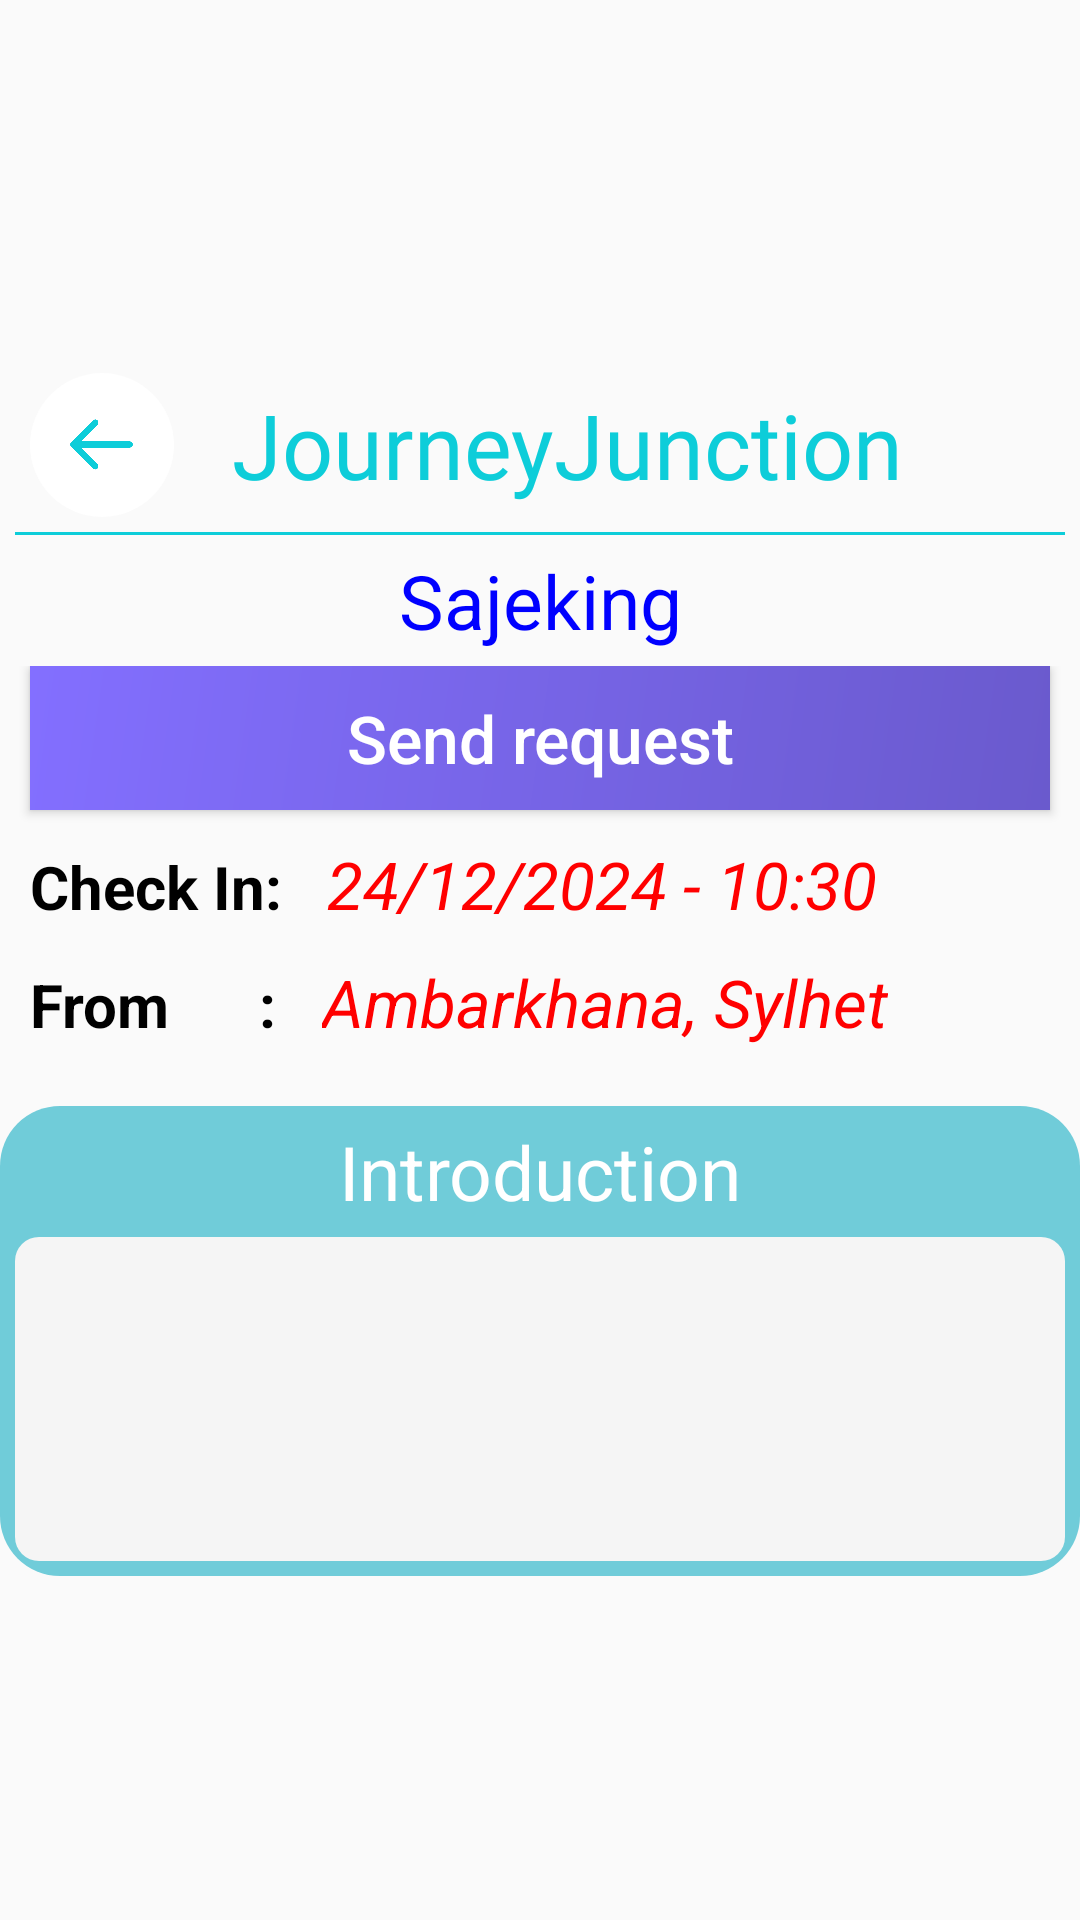

This screen was rendered from an Android layout file. Write that file and the resources it references.
<!-- AndroidManifest.xml: application theme Theme.JourneyJunctionXml -->
<!-- res/layout/journeys_member_check.xml -->
<LinearLayout xmlns:android="http://schemas.android.com/apk/res/android"
    android:layout_width="match_parent"
    android:layout_height="wrap_content"
    android:orientation="vertical"
    android:gravity="center">
    <LinearLayout
        android:layout_width="match_parent"
        android:layout_height="wrap_content"
        android:orientation="horizontal"
        android:layout_marginHorizontal="10dp"
        android:layout_marginTop="10dp"
        android:gravity="center_vertical">
        <ImageButton
            android:id="@+id/search_button_goto_home_button"
            android:layout_width="wrap_content"
            android:layout_height="wrap_content"
            android:src="@drawable/back_left_icon"
            android:background="@android:color/transparent"
            android:contentDescription="goto_home_button"/>
        <View
            android:layout_width="0dp"
            android:layout_height="0dp"
            android:layout_weight="1"/>
        <TextView
            android:layout_width="wrap_content"
            android:layout_height="wrap_content"
            android:text="@string/jj"
            android:layout_marginEnd="30dp"
            android:textSize="30sp"
            android:textAlignment="center"
            android:fontFamily="@font/kellyslab"
            android:textColor="#0DCDD9"/>
        <View
            android:layout_width="0dp"
            android:layout_height="0dp"
            android:layout_weight="1"/>
    </LinearLayout>

    <View
        android:layout_width="match_parent"
        android:layout_height="1dp"
        android:layout_margin="5dp"
        android:background="#0DCDD9"/>
    <LinearLayout
        android:layout_width="match_parent"
        android:layout_height="wrap_content"
        android:orientation="vertical">
        <TextView
            android:layout_width="match_parent"
            android:layout_height="wrap_content"
            android:textSize="25sp"
            android:layout_marginHorizontal="10dp"
            android:layout_marginBottom="5dp"
            android:textColor="#0000FF"
            android:id="@+id/journey_page_title"
            android:gravity="center_horizontal"
            android:text="Sajeking">
        </TextView>
        <ScrollView
            android:layout_width="match_parent"
            android:layout_height="wrap_content">
            <LinearLayout
                android:layout_width="match_parent"
                android:layout_height="wrap_content"
                android:orientation="vertical">
                <Button
                    android:layout_width="match_parent"
                    android:layout_height="48dp"
                    android:background="@drawable/bg_edit_profile"
                    android:layout_marginHorizontal="10dp"
                    android:text="Send request"
                    android:textAllCaps="false"
                    android:textColor="#ffffff"
                    android:textSize="22sp"
                    android:id="@+id/send_request">
                </Button>
                <LinearLayout
                    android:layout_width="match_parent"
                    android:layout_height="wrap_content"
                    android:layout_margin="10dp"
                    android:orientation="horizontal">

                    <TextView
                        android:layout_width="wrap_content"
                        android:layout_height="wrap_content"
                        android:text="Check In: "
                        android:textSize="20sp"
                        android:textColor="#000000"
                        android:textStyle="bold"/>

                    <TextView
                        android:layout_width="wrap_content"
                        android:layout_height="wrap_content"
                        android:id="@+id/journey_page_event_date"
                        android:text="24/12/2024 - 10:30"
                        android:textSize="22sp"
                        android:layout_marginStart="10dp"
                        android:textColor="#ff0000"
                        android:textStyle="italic"/>
                </LinearLayout>
                <LinearLayout
                    android:layout_width="match_parent"
                    android:layout_height="wrap_content"
                    android:layout_marginHorizontal="10dp"
                    android:layout_marginBottom="10dp"
                    android:orientation="horizontal">

                    <TextView
                        android:layout_width="wrap_content"
                        android:layout_height="wrap_content"
                        android:text="From      : "
                        android:textSize="20sp"
                        android:textColor="#000000"
                        android:textStyle="bold"/>

                    <TextView
                        android:layout_width="wrap_content"
                        android:layout_height="wrap_content"
                        android:id="@+id/journey_page_event_from"
                        android:text="Ambarkhana, Sylhet"
                        android:textSize="22sp"
                        android:layout_marginStart="10dp"
                        android:textColor="#ff0000"
                        android:textStyle="italic"/>
                </LinearLayout>
                <LinearLayout
                    android:layout_width="match_parent"
                    android:layout_height="wrap_content"
                    android:padding="5dp"
                    android:id="@+id/journey_page_introduction_layout"
                    android:background="@drawable/rounded_background"
                    android:orientation="vertical"
                    android:layout_marginTop="10dp">
                    <TextView
                        android:layout_width="match_parent"
                        android:layout_height="match_parent"
                        android:textSize="25sp"
                        android:text="Introduction"
                        android:gravity="center_horizontal"
                        android:textColor="#ffffff"
                        android:layout_marginBottom="5dp">

                    </TextView>
                    <LinearLayout
                        android:layout_width="match_parent"
                        android:layout_height="wrap_content"
                        android:background="@drawable/caption_background"
                        android:orientation="vertical"
                        android:padding="4dp">
                        <TextView
                            android:layout_width="match_parent"
                            android:layout_height="wrap_content"
                            android:minHeight="100dp"
                            android:id="@+id/journey_page_introduction"
                            android:text= ""
                            android:textColor="#000000"
                            android:textSize="16sp"
                            android:lineSpacingExtra="4dp"
                            android:paddingStart="8dp"
                            android:paddingEnd="8dp"/>
                    </LinearLayout>
                </LinearLayout>
            </LinearLayout>
        </ScrollView>

    </LinearLayout>
</LinearLayout>
<!-- resources referenced by this layout -->
<resources>
  <!-- drawable back_left_icon (drawable) -->
  <layer-list xmlns:android="http://schemas.android.com/apk/res/android">
      <item>
          
          <shape android:shape="oval">
              <solid android:color="#ffffff" />
              <size android:width="48dp"
                  android:height="48dp" />
          </shape>
      </item>
      <item android:drawable="@drawable/back_left_image"
          android:gravity="center" />
  </layer-list>
  <!-- drawable bg_edit_profile (drawable) -->
  <?xml version="1.0" encoding="utf-8"?>
  <shape xmlns:android="http://schemas.android.com/apk/res/android">
      <gradient
          android:startColor="#6A5ACD"
      android:endColor="#836FFF"
      android:angle="135" />
  </shape>
  <!-- drawable caption_background (drawable) -->
  <shape xmlns:android="http://schemas.android.com/apk/res/android"
      android:shape="rectangle">
      <solid android:color="#F5F5F5" /> 
      <corners android:radius="8dp" /> 
  </shape>
  <!-- drawable rounded_background (drawable) -->
  <shape xmlns:android="http://schemas.android.com/apk/res/android"
      android:shape="rectangle">
      <solid android:color="#70CCD9" />
      <corners android:radius="20dp" />
  </shape>
  <string name="jj">JourneyJunction</string>
  <style name="Theme.JourneyJunctionXml" parent="Base.Theme.JourneyJunctionXml" />
  <!-- drawable back_left_image (drawable) -->
  <layer-list xmlns:android="http://schemas.android.com/apk/res/android">
      <item android:drawable="@drawable/back_left"
          android:width="25dp"
          android:height="25dp"/>
  </layer-list>
  <style name="Base.Theme.JourneyJunctionXml" parent="Theme.AppCompat.DayNight.NoActionBar">
          
          
      </style>
  <!-- drawable back_left: png bitmap (drawable, 5076 bytes) -->
</resources>
